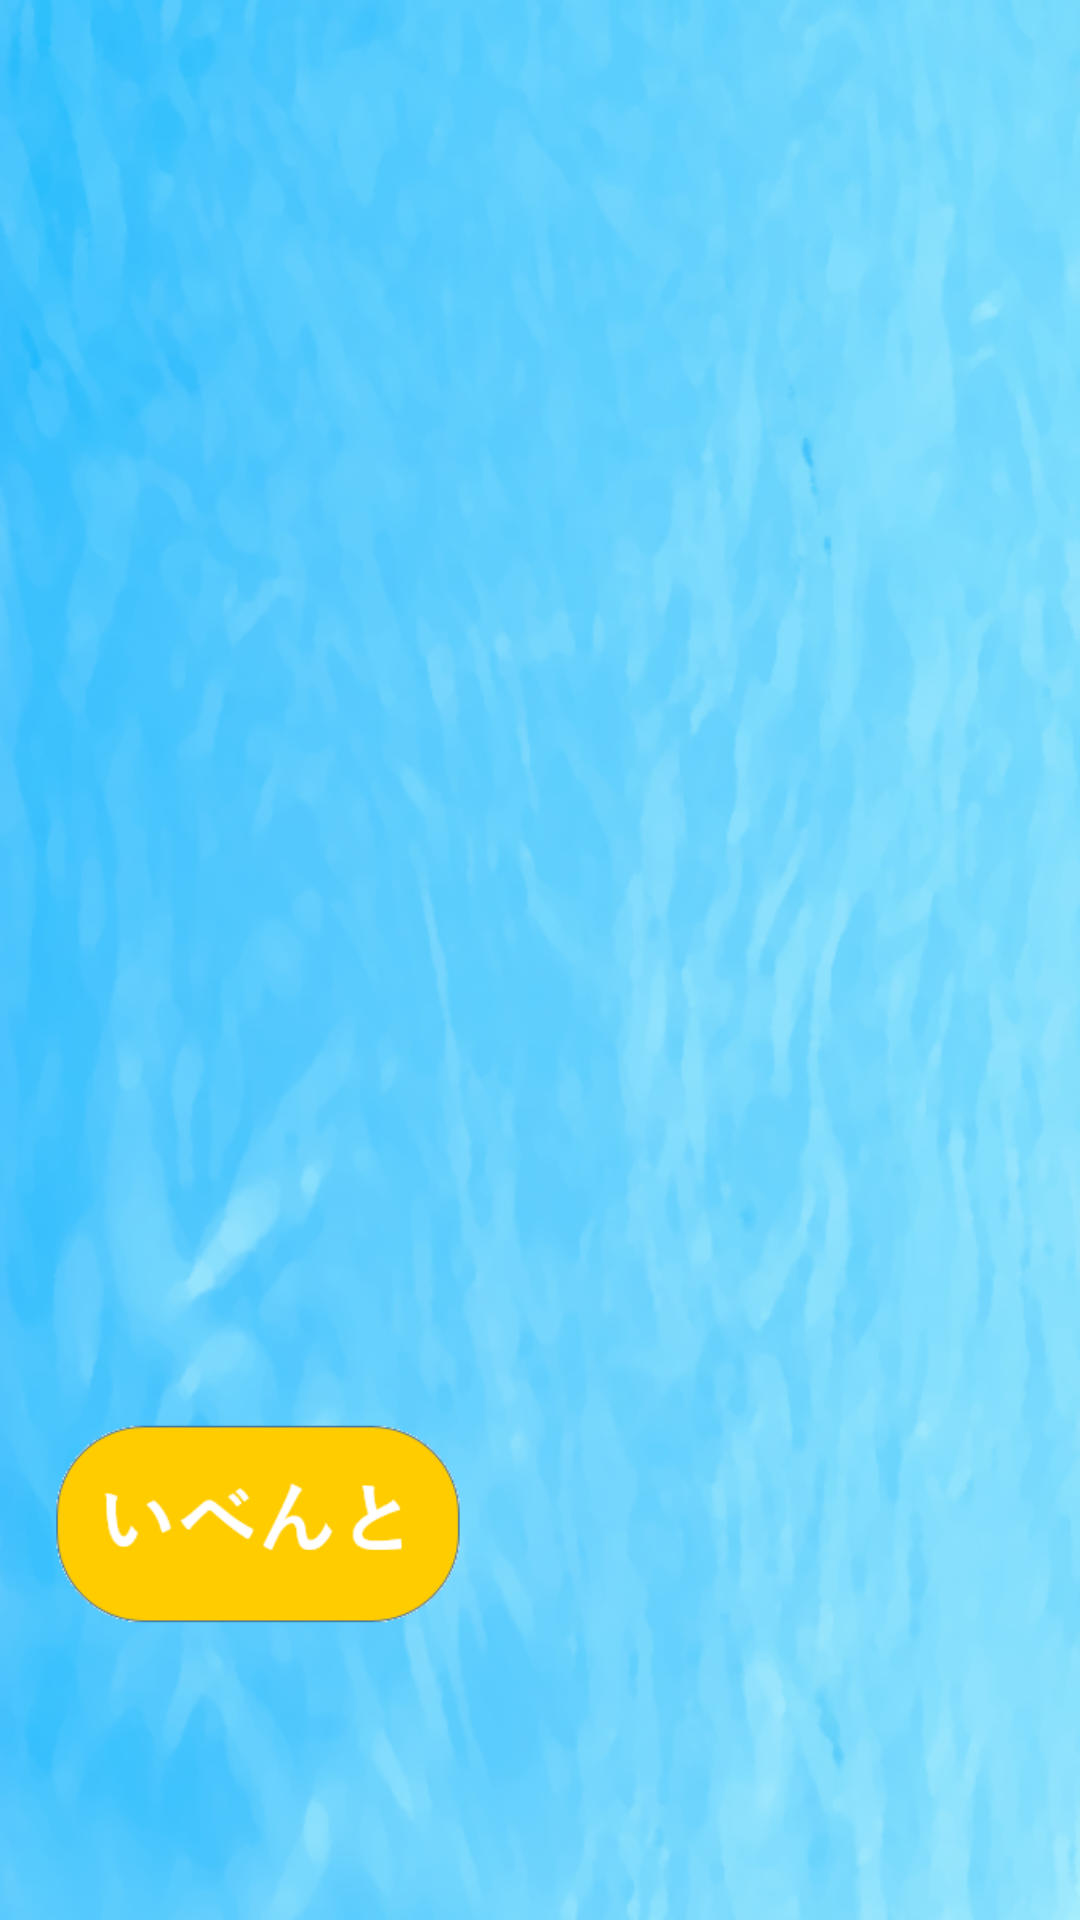

Android layout source for this screen:
<!-- AndroidManifest.xml: application theme AppTheme -->
<!-- res/layout/activity_map.xml -->
<?xml version="1.0" encoding="utf-8"?>
<FrameLayout xmlns:android="http://schemas.android.com/apk/res/android"
    xmlns:tools="http://schemas.android.com/tools"
    android:orientation="vertical"
    android:layout_width="match_parent"
    android:layout_height="match_parent"
    tools:showIn="@layout/activity_map" tools:context=".MapActivity"
    >

    <LinearLayout
        xmlns:android="http://schemas.android.com/apk/res/android"
        android:layout_width="match_parent"
        android:layout_height="match_parent"
        android:orientation="vertical">
        </LinearLayout>

    <ImageView
        android:id="@+id/imageView1"
        android:layout_width="match_parent"
        android:layout_height="match_parent"
        android:scaleType="fitXY"
        android:src="@drawable/map_sea" />

    <ImageView
        android:id="@+id/imageView2"
        android:src="@drawable/map_kanazawamap"
        android:layout_width="520dp"
        android:layout_height="520dp"
        android:layout_marginLeft="-45dp"
        android:layout_marginTop="21dp"/>

    <ImageView
        android:id="@+id/imageView3"
        android:layout_width="147dp"
        android:layout_height="147dp"
        android:layout_marginTop="350dp"
        android:layout_marginLeft="13dp"
        android:src="@drawable/map_kanazawazukann"/>

    <ImageView
        android:id="@+id/imageView4"
        android:layout_width="147dp"
        android:layout_height="147dp"
        android:layout_marginTop="435dp"
        android:layout_marginLeft="13dp"
        android:src="@drawable/map_event"/>

    <ImageView
        android:id="@+id/imageView5"
        android:layout_width="100dp"
        android:layout_height="100dp"
        android:layout_marginTop="44dp"
        android:layout_marginLeft="160dp"
        android:src="@drawable/map_kanazawajou"
        android:visibility="gone"/>

    
    <Button
        android:layout_width="78dp"
        android:layout_height="112dp"
        android:layout_marginLeft="71dp"
        android:layout_marginTop="115dp"
        android:id="@+id/button1_1"
        android:background="#00000000" />

    <Button
        android:layout_width="23dp"
        android:layout_height="70dp"
        android:layout_marginLeft="56dp"
        android:layout_marginTop="136dp"
        android:id="@+id/button1_2"
        android:background="#00000000"/>

    <Button
        android:layout_width="30dp"
        android:layout_height="55dp"
        android:layout_marginLeft="35dp"
        android:layout_marginTop="156dp"
        android:id="@+id/button1_3"
        android:background="#00000000"/>

    <Button
        android:layout_width="57dp"
        android:layout_height="30dp"
        android:layout_marginLeft="87dp"
        android:layout_marginTop="100dp"
        android:id="@+id/button1_4"
        android:background="#00000000"/>

    <Button
        android:layout_width="45dp"
        android:layout_height="35dp"
        android:layout_marginLeft="92dp"
        android:layout_marginTop="79dp"
        android:id="@+id/button1_5"
        android:background="#00000000"/>

    <Button
        android:layout_width="54dp"
        android:layout_height="43dp"
        android:layout_marginLeft="90dp"
        android:layout_marginTop="204dp"
        android:id="@+id/button1_6"
        android:background="#00000000"/>

    <Button
        android:layout_width="22dp"
        android:layout_height="102dp"
        android:layout_marginLeft="141dp"
        android:layout_marginTop="136dp"
        android:id="@+id/button1_7"
        android:background="#00000000"/>

    <Button
        android:layout_width="20dp"
        android:layout_height="30dp"
        android:layout_marginLeft="135dp"
        android:layout_marginTop="210dp"
        android:id="@+id/button1_8"
        android:background="#00000000"/>


    <Button
        android:layout_width="123dp"
        android:layout_height="100dp"
        android:layout_marginLeft="150dp"
        android:layout_marginTop="45dp"
        android:id="@+id/button2_1"
        android:background="#00000000"/>

    <Button
        android:layout_width="28dp"
        android:layout_height="60dp"
        android:layout_marginLeft="131dp"
        android:layout_marginTop="63dp"
        android:id="@+id/button2_2"
        android:background="#00000000"/>

    <Button
        android:layout_width="41dp"
        android:layout_height="40dp"
        android:layout_marginLeft="177dp"
        android:layout_marginTop="23dp"
        android:id="@+id/button2_3"
        android:background="#00000000"/>

    <Button
        android:layout_width="100dp"
        android:layout_height="33dp"
        android:layout_marginLeft="160dp"
        android:layout_marginTop="131dp"
        android:id="@+id/button2_4"
        android:background="#00000000"/>

    <Button
        android:layout_width="32dp"
        android:layout_height="50dp"
        android:layout_marginLeft="261dp"
        android:layout_marginTop="80dp"
        android:id="@+id/button2_5"
        android:background="#00000000"/>


    <Button
        android:layout_width="57dp"
        android:layout_height="135dp"
        android:layout_marginLeft="155dp"
        android:layout_marginTop="152dp"
        android:id="@+id/button3_1"
        android:background="#00000000"/>

    <Button
        android:layout_width="40dp"
        android:layout_height="100dp"
        android:layout_marginLeft="200dp"
        android:layout_marginTop="148dp"
        android:id="@+id/button3_2"
        android:background="#00000000"/>

    <Button
        android:layout_width="51dp"
        android:layout_height="113dp"
        android:layout_marginLeft="112dp"
        android:layout_marginTop="230dp"
        android:id="@+id/button3_3"
        android:background="#00000000"/>

    <Button
        android:layout_width="45dp"
        android:layout_height="27dp"
        android:layout_marginLeft="155dp"
        android:layout_marginTop="270dp"
        android:id="@+id/button3_4"
        android:background="#00000000"/>

    <Button
        android:layout_width="28dp"
        android:layout_height="31dp"
        android:layout_marginLeft="155dp"
        android:layout_marginTop="282dp"
        android:id="@+id/button3_5"
        android:background="#00000000"/>

    
    <Button
        android:layout_width="93dp"
        android:layout_height="83dp"
        android:layout_marginLeft="236dp"
        android:layout_marginTop="139dp"
        android:id="@+id/button4_1"
        android:background="#00000000">

    </Button>

    <Button
        android:layout_width="50dp"
        android:layout_height="51dp"
        android:layout_marginLeft="275dp"
        android:layout_marginTop="100dp"
        android:id="@+id/button4_2"
        android:background="#00000000">

    </Button>

    <Button
        android:layout_width="52dp"
        android:layout_height="60dp"
        android:layout_marginLeft="300dp"
        android:layout_marginTop="180dp"
        android:id="@+id/button4_3"
        android:background="#00000000">

    </Button>

    

    <Button
        android:layout_width="114dp"
        android:layout_height="86dp"
        android:layout_marginLeft="220dp"
        android:layout_marginTop="234dp"
        android:id="@+id/button5_1"
        android:background="#00000000">

    </Button>

    <Button
        android:layout_width="27dp"
        android:layout_height="63dp"
        android:layout_marginLeft="203dp"
        android:layout_marginTop="240dp"
        android:id="@+id/button5_2"
        android:background="#00000000">

    </Button>

    <Button
        android:layout_width="86dp"
        android:layout_height="32dp"
        android:layout_marginLeft="232dp"
        android:layout_marginTop="214dp"
        android:id="@+id/button5_3"
        android:background="#00000000">

    </Button>

    <Button
        android:layout_width="94dp"
        android:layout_height="32dp"
        android:layout_marginLeft="242dp"
        android:layout_marginTop="308dp"
        android:id="@+id/button5_4"
        android:background="#00000000"/>

    

    <Button
        android:layout_width="185dp"
        android:layout_height="63dp"
        android:layout_marginLeft="149dp"
        android:layout_marginTop="325dp"
        android:id="@+id/button6_1"
        android:background="#00000000"/>

    <Button
        android:layout_width="95dp"
        android:layout_height="38dp"
        android:layout_marginLeft="155dp"
        android:layout_marginTop="300dp"
        android:id="@+id/button6_2"
        android:background="#00000000"/>

    <Button
        android:layout_width="48dp"
        android:layout_height="24dp"
        android:layout_marginLeft="175dp"
        android:layout_marginTop="289dp"
        android:id="@+id/button6_3"
        android:background="#00000000"/>

    <Button
        android:layout_width="39dp"
        android:layout_height="70dp"
        android:layout_marginLeft="160dp"
        android:layout_marginTop="374dp"
        android:id="@+id/button6_4"
        android:background="#00000000"/>

    

    <Button
        android:layout_width="121dp"
        android:layout_height="84dp"
        android:layout_marginLeft="224dp"
        android:layout_marginTop="410dp"
        android:id="@+id/button7_1"
        android:background="#00000000"/>

    <Button
        android:layout_width="110dp"
        android:layout_height="45dp"
        android:layout_marginLeft="194dp"
        android:layout_marginTop="377dp"
        android:id="@+id/button7_2"
        android:background="#00000000"/>


    <Button
        android:layout_width="42dp"
        android:layout_height="50dp"
        android:layout_marginLeft="190dp"
        android:layout_marginTop="410dp"
        android:id="@+id/button7_3"
        android:background="#00000000"/>

    <Button
        android:layout_width="88dp"
        android:layout_height="60dp"
        android:layout_marginLeft="257dp"
        android:layout_marginTop="480dp"
        android:id="@+id/button7_4"
        android:background="#00000000"/>



    <Button
        android:layout_width="159dp"
        android:layout_height="94dp"
        android:layout_marginLeft="1dp"
        android:layout_marginTop="373dp"
        android:id="@+id/zukan"
        android:background="#00000000"/>



    <Button
        android:layout_width="165dp"
        android:layout_height="90dp"
        android:layout_marginLeft="1dp"
        android:layout_marginTop="465dp"
        android:id="@+id/event"
        android:background="#00000000"/>

</FrameLayout>
<!-- resources referenced by this layout -->
<resources>
  <!-- drawable map_event: png bitmap (drawable, 6784 bytes) -->
  <!-- drawable map_kanazawajou: png bitmap (drawable, 475080 bytes) -->
  <!-- drawable map_sea: png bitmap (drawable, 301384 bytes) -->
  <style name="AppTheme" parent="Theme.AppCompat.NoActionBar">
          
          <item name="colorPrimary">@color/colorPrimary</item>
          <item name="colorPrimaryDark">@color/colorPrimaryDark</item>
          <item name="colorAccent">@color/colorAccent</item>
      </style>
  <!-- not gathered from this repository: default colours our renderer supplied (Android Studio template values) -->
  <color name="colorPrimary">#FF6200EE</color>
  <color name="colorPrimaryDark">#FF3700B3</color>
  <color name="colorAccent">#FF03DAC5</color>
</resources>
